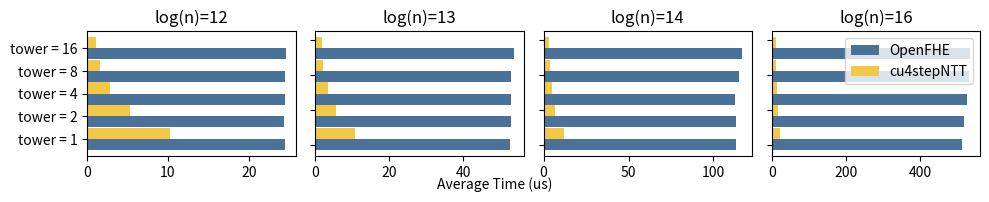

Python code for this plot:
import pandas as pd
import numpy as np
import os
import re
import matplotlib.pyplot as plt

def draw_graph(x1,y1,x2,y2,x3,y3,x4,y4,x5,y5,x6,y6,x7,y7,x8,y8,line1_label,line2_label,line3_label,line4_label,line5_label,line6_label,line7_label,line8_label,name):

    plt.clf()
    # sorted_pairs_1 = sorted(zip(x1, y1), key=lambda pair: pair[0])
    # x1_sorted, y1_sorted = zip(*sorted_pairs_1)

    # # 对x2, y2数据进行排序
    # sorted_pairs_2 = sorted(zip(x2, y2), key=lambda pair: pair[0])
    # x2_sorted, y2_sorted = zip(*sorted_pairs_2)

    # sorted_pairs_3 = sorted(zip(x3, y3), key=lambda pair: pair[0])
    # x3_sorted, y3_sorted = zip(*sorted_pairs_3)

    # sorted_pairs_4 = sorted(zip(x4, y4), key=lambda pair: pair[0])
    # x4_sorted, y4_sorted = zip(*sorted_pairs_4)

    # sorted_pairs_5 = sorted(zip(x5, y5), key=lambda pair: pair[0])
    # x5_sorted, y5_sorted = zip(*sorted_pairs_5)

    # sorted_pairs_6 = sorted(zip(x6, y6), key=lambda pair: pair[0])
    # x6_sorted, y6_sorted = zip(*sorted_pairs_6)

    # sorted_pairs_7 = sorted(zip(x7, y7), key=lambda pair: pair[0])
    # x7_sorted, y7_sorted = zip(*sorted_pairs_7)


    # 绘制第一条直线
    plt.plot(x1, y1, label=line1_label, color='blue', linestyle='-', marker='o',linewidth=1)

    # 绘制第二条直线
    plt.plot(x2, y2, label=line2_label, color='red', linestyle='--', marker='s',linewidth=1)

    plt.plot(x3, y3, label=line3_label, color='yellow', linestyle='--', marker='s',linewidth=1)

    plt.plot(x4, y4, label=line4_label, color='green', linestyle='--', marker='s',linewidth=1)

    plt.plot(x5, y5, label=line5_label, color='green', linestyle='--', marker='s',linewidth=1)

    plt.plot(x6, y6, label=line6_label, color='green', linestyle='--', marker='s',linewidth=1)

    plt.plot(x7, y7, label=line7_label, color='green', linestyle='--', marker='s',linewidth=1)

    plt.plot(x8, y8, label=line8_label, color='green', linestyle='--', marker='s',linewidth=1)


    


    # 设置图表的标题和坐标轴标签
    plt.title(name)
    plt.xlabel('packet loss(%)')
    plt.ylabel('handshake time(ms)')

    # 显示图例
    plt.legend()

    # 显示网格（可选）
    plt.grid(True)
    plt.savefig(f'./a.png', format='png')

    # 显示图表
    plt.show()


def draw_bar():

    # 示例数据
    categories = ['Category 1', 'Category 2', 'Category 3', 'Category 4']
    values = [20, 35, 25, 30]

    # 创建一个新的图像
    plt.figure()

    # 绘制水平条形图
    plt.barh(categories, values, color='skyblue')

    # 添加标题和轴标签
    plt.xlabel('Value')
    plt.ylabel('Category')
    plt.title('Horizontal Bar Chart')
    plt.savefig(f'./a.png', format='png')
    # 显示图表
    plt.show()

def draw_2bar():
    # 每个图中的组数
    groups_per_plot = 5
    # 每组中的柱子数
    bars_per_group = 2
    # 柱子的宽度
    bar_width = 0.2
    # 柱子组之间的间隔
    group_gap = 5
    # 图的数量
    num_plots = 4

    # 创建一个从0开始的横坐标位置
    positions = np.arange(groups_per_plot) * (bars_per_group * bar_width + group_gap)

    # 创建随机数据，这里假设每个图的数据都是随机的
    data = np.random.rand(num_plots, groups_per_plot, bars_per_group)

    # 创建颜色列表
    colors = ['skyblue', 'salmon']  # 两个颜色交替

    # 创建画布和子图
    fig, axs = plt.subplots(1, num_plots, figsize=(10, 2))

    # 如果只有一个子图，将其转换为数组以便统一处理
    if num_plots == 1:
        axs = [axs]

    # 绘制横向柱状图
    for ax, plot_data in zip(axs, data):
        for i in range(groups_per_plot):
            # 每组的第一个柱子的位置
            pos = positions[i]
            # 在同一位置绘制两个柱子，通过颜色区分
            for j in range(bars_per_group):
                ax.barh(pos + j * bar_width, plot_data[i, j], bar_width, color=colors[j % len(colors)])
        
        # 只有最左侧的子图保留 y 轴标签
        if ax != axs[0]:
            ax.set_yticklabels([])

    # 设置y轴标签
    axs[0].set_yticks(positions + bar_width / 2)
    axs[0].set_yticklabels(('Group 1', 'Group 2', 'Group 3', 'Group 4'))

    # 显示网格
    for ax in axs:
        ax.grid(False)

    # 调整子图间距
    plt.tight_layout()

    # 展示图形
    plt.show()
    plt.savefig(f'./b.png', format='png')

def draw_22bar():
    # 数据
    data = [
        [[24.5,10.27], [24.4,5.28], [24.475,2.76], [24.5,1.60375],[24.5625,1.03125]],  # 第一个子图的数据
        [[52.6,10.79], [53,5.615], [53,3.3125], [52.875,2.1875],[53.75,1.745625]],  # 第二个子图的数据
        [[113,11.94], [113,6.865], [112.75,4.7775],[114.75,3.65625],[116.75,3.06]],
        [[512,21.7], [516,16.785], [525.5,13.68], [531.375,11.74],[533.5,10.61]],
        # ... 其他子图的数据
    ]

    # 每个图中的组数
    groups_per_plot = len(data[0])
    # 每组中的柱子数
    bars_per_group = len(data[0][0])
    # 柱子的宽度
    bar_width = 0.1
    # 柱子组之间的间隔
    group_gap = 0.05
    # 图的数量
    num_plots = len(data)

    # 创建一个从0开始的横坐标位置
    positions = np.arange(groups_per_plot) * (bars_per_group * bar_width + group_gap)

    # 创建颜色列表
    colors = ['#4a7298', '#f3c846']  # 两个颜色交替

    # 创建画布和子图
    fig, axs = plt.subplots(1, num_plots, figsize=(15, 3))

    # 如果只有一个子图，将其转换为数组以便统一处理
    if num_plots == 1:
        axs = [axs]

    # 绘制横向柱状图
    for ax, plot_data in zip(axs, data):
        for i in range(groups_per_plot):
            # 每组的第一个柱子的位置
            pos = positions[i]
            # 在同一位置绘制两个柱子，通过颜色区分
            for j in range(bars_per_group):
                ax.barh(pos + j * bar_width, plot_data[i][j], bar_width, color=colors[j % len(colors)])
        
        # 只有最左侧的子图保留 y 轴标签
        if ax != axs[0]:
            ax.set_yticklabels([])

    # 设置y轴标签
    axs[0].set_yticks(positions + bar_width / 2)
    axs[0].set_yticklabels(['tower = 1','tower = 2', 'tower = 4', 'tower = 8', 'tower = 16'])

    # 显示网格
    # for ax in axs:
    #     ax.grid(True)

    # 调整子图间距
    plt.tight_layout()

    # 展示图形
    plt.show()
    plt.savefig(f'./a.png', format='png')


def draw_23bar():
    # 数据
    data = [
        [[24.5, 10.27], [24.4, 5.28], [24.475, 2.76], [24.5, 1.60375], [24.5625, 1.03125]],  # 第一个子图的数据
        [[52.6, 10.79], [53, 5.615], [53, 3.3125], [52.875, 2.1875], [53.75, 1.745625]],  # 第二个子图的数据
        [[113, 11.94], [113, 6.865], [112.75, 4.7775], [114.75, 3.65625], [116.75, 3.06]],
        [[512, 21.7], [516, 16.785], [525.5, 13.68], [531.375, 11.74], [533.5, 10.61]],
        # ... 其他子图的数据
    ]

    # 每个图中的组数
    groups_per_plot = len(data[0])
    # 每组中的柱子数
    bars_per_group = len(data[0][0])
    # 柱子的宽度
    bar_width = 0.8
    # 柱子组之间的间隔
    group_gap = 0.04
    # 图的数量
    num_plots = len(data)

    # 创建一个从0开始的横坐标位置
    positions = np.arange(groups_per_plot) * (bars_per_group * bar_width + group_gap)

    # 创建颜色列表
    colors = ['#4a7298', '#f3c846']  # 两个颜色交替

    # 创建画布和子图
    fig, axs = plt.subplots(1, num_plots, figsize=(10, 2))

    # 如果只有一个子图，将其转换为数组以便统一处理
    if num_plots == 1:
        axs = [axs]

    # 定义子图的标题和x轴标签
    titles = ['log(n)=12', 'log(n)=13', 'log(n)=14', 'log(n)=16']  # 这里定义每个子图的标题
    #x_labels = ['x1', 'x2', 'x3', 'x4', 'x5']  # x轴的标签

    legend_handles = [
        plt.Rectangle((0, 0), 1, 1, fc=colors[0], label='OpenFHE'),
        plt.Rectangle((0, 0), 1, 1, fc=colors[1], label='cu4stepNTT')
    ]

    # 绘制横向柱状图
    for ax, plot_data, title in zip(axs, data, titles):
        for i in range(groups_per_plot):
            # 每组的第一个柱子的位置
            pos = positions[i]
            # 在同一位置绘制两个柱子，通过颜色区分
            for j in range(bars_per_group):
                ax.barh(pos + j * bar_width, plot_data[i][j], bar_width, color=colors[j % len(colors)])

        # 设置子图的标题
        ax.set_title(title)
        # 设置x轴标签
        #ax.set_xticklabels(x_labels)

        # 只有最左侧的子图保留 y 轴标签
        if ax != axs[0]:
            ax.set_yticklabels([])

    # 设置y轴标签
    # 在最右侧的子图中添加图例
    if ax == axs[-1]:  # 确保是在最右侧的子图中添加图例
        ax.legend(handles=legend_handles, loc='upper right')
    axs[0].set_yticks(positions + bar_width / 2)
    axs[0].set_yticklabels(['tower = 1', 'tower = 2', 'tower = 4', 'tower = 8', 'tower = 16'])
    fig.text(0.5, 0.05, 'Average Time (us)', ha='center', va='center')
    # 显示网格
    # for ax in axs:
    #     ax.grid(True)

    # 调整子图间距
    plt.tight_layout()

    # 展示图形
    plt.show()
    plt.savefig(f'./openfhe.pdf', format='pdf')

x1 = [1,2,4,8,16]
y1_1 = [24.5,24.4,24.475,24.5,24.5625]
y1_2 = [10.27,5.28,2.76,1.60375,1.03125]

y2_1 = [52.6,53,53,52.875,53.75]
y2_2 = [10.79,5.615,3.3125,2.1875,1.745625]

y3_1 = [113,113,112.75,114.75,116.75]
y3_2 = [11.94,6.865,4.7775,3.65625,3.06]

#y4_1 = [512,516,525.5,531.375,533.5]
y4_1 = y3_2
y4_2 = [21.7,16.785,13.68,11.74,10.61]

#draw_graph(x1,y1_1,x1,y1_2,x1,y2_1,x1,y2_2,x1,y3_1,x1,y3_2,x1,y4_1,x1,y4_2,"cpu 12","gpu 12","cpu 13","gpu 13","cpu 14","gpu 14","cpu 16","gpu 16","gpu vs cpu")
draw_23bar()